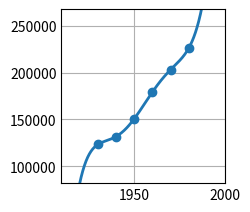

This figure's Python source:
# Ejercicio 14b:
# Hallar un polinomio que interpole los siguientes datos utilizando el método de Newton:
#    x | 1930   1940   1950   1960   1970   1980
# f(x) | 123203 131669 150697 179323 203212 226505

import numpy as np
import matplotlib.pyplot as plt

# =============================================
#             PARÁMETROS INICIALES            
# =============================================

xk = np.array([[1930], [1940], [1950], [1960], [1970], [1980]], dtype = float)
yk = np.array([[123203], [131669], [150697], [179323], [203212], [226505]], dtype = float)
c = np.zeros((len(xk), 1), dtype = float)

# Base de funciones
def phi(n, x):
    y = 1
    for i in range (0, n):
        y = y * (x - xk[i])
    return y

# Fórmula de diferencias divididas
def dd(min, max):
    if min != max:
        return (dd(min + 1, max) - dd(min, max - 1)) / (xk[max] - xk[min])
    else:
        return yk[min]

# =============================================
#                 RESOLUCIÓN           
# =============================================

for i in range(0 ,len(c)):
    c[i] = dd(0, i)

# Polinomio interpolante
def pn(x):
    y = 0
    for i in range(0, len(c)):
        y = y + c[i] * phi(i, x)
    return y

# Prints de los resultados:
print("c =\n", c, "\n")

# Plots
plt.style.use('_mpl-gallery')
fig, ax = plt.subplots()

height = np.amax(yk) - np.amin(yk)
width = np.amax(xk) - np.amin(xk)
margin = 0.4

x_a = np.linspace(np.amin(xk) - width * margin, np.amax(xk) + width * margin, 500)
y_a = pn(x_a)

ax.scatter(xk, yk)
ax.plot(x_a, y_a, linewidth=2.0)

ax.set(xlim=(np.amin(xk) - width * margin, np.amax(xk) + width * margin), ylim=(np.amin(yk) - height * margin, np.amax(yk) + height * margin))
plt.subplots_adjust(left=0.12, bottom=0.12, right=0.94)
plt.show()
